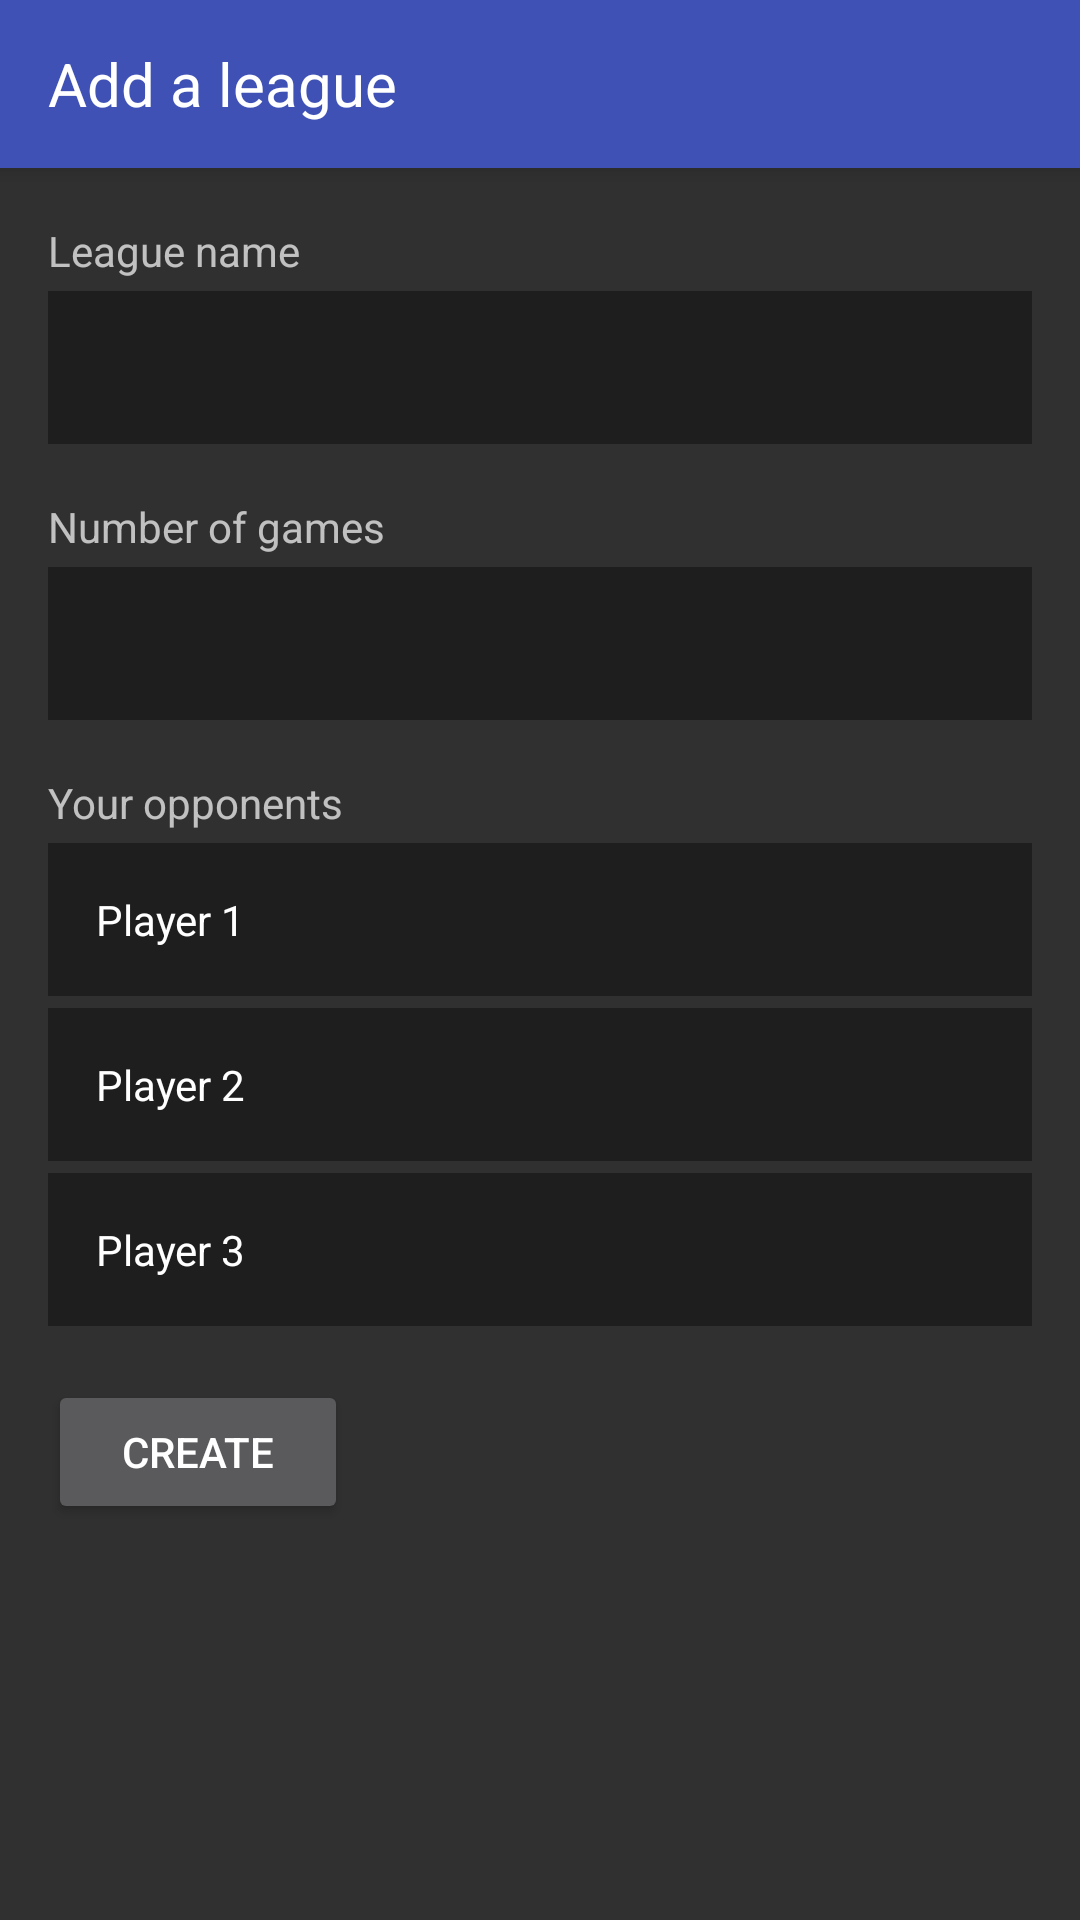

Here is an Android app screen rendered from its layout file. Give the layout XML and the strings, colors and styles it references.
<!-- AndroidManifest.xml: application theme AppTheme -->
<!-- res/layout/activity_leaguenew.xml -->
<?xml version="1.0" encoding="utf-8"?>
<ScrollView xmlns:android="http://schemas.android.com/apk/res/android"
    xmlns:app="http://schemas.android.com/apk/res-auto"
    xmlns:tools="http://schemas.android.com/tools"
    android:layout_width="match_parent"
    android:layout_height="match_parent"
    tools:context=".LeagueNewActivity">


    <android.support.constraint.ConstraintLayout
        android:layout_height="wrap_content"
        android:layout_width="match_parent">

    <android.support.v7.widget.Toolbar
        android:id="@+id/toolbar"
        style="@style/Toolbar"
        app:layout_constraintTop_toTopOf="parent"
        >

        <TextView
            style="@style/ToolbarTitle"
            android:text="Add a league"
            />

    </android.support.v7.widget.Toolbar>



    <TextView
        android:id="@+id/show_name"
        android:layout_width="0dp"
        android:layout_height="wrap_content"
        android:text="League name"
        app:layout_constraintTop_toBottomOf="@id/toolbar"
        app:layout_constraintStart_toStartOf="parent"
        style="@style/LabelText"
        />
    <EditText
        android:id="@+id/input_name"
        android:layout_width="0dp"
        android:layout_height="wrap_content"
        app:layout_constraintTop_toBottomOf="@id/show_name"
        app:layout_constraintEnd_toEndOf="parent"
        app:layout_constraintStart_toStartOf="parent"
        style="@style/InputBoxes"
        />

    <TextView
        android:id="@+id/num_games"
        android:layout_width="0dp"
        android:layout_height="wrap_content"
        android:text="Number of games"
        app:layout_constraintTop_toBottomOf="@id/input_name"
        app:layout_constraintStart_toStartOf="parent"
        style="@style/LabelText"
        />
    <EditText
        android:id="@+id/input_games"
        android:layout_width="0dp"
        android:layout_height="wrap_content"
        app:layout_constraintTop_toBottomOf="@id/num_games"
        app:layout_constraintEnd_toEndOf="parent"
        app:layout_constraintStart_toStartOf="parent"
        android:inputType="number"
        style="@style/InputBoxes"
        />
    <TextView
        android:id="@+id/show_par"
        android:layout_width="0dp"
        android:layout_height="wrap_content"
        android:text="Your opponents"
        app:layout_constraintTop_toBottomOf="@id/input_games"
        app:layout_constraintStart_toStartOf="parent"
        style="@style/LabelText"
        />

    <EditText
        android:id="@+id/input_par_2"
        android:layout_width="0dp"
        android:layout_height="wrap_content"
        android:hint="Player 1"
        app:layout_constraintTop_toBottomOf="@id/show_par"
        app:layout_constraintEnd_toEndOf="parent"
        app:layout_constraintStart_toStartOf="parent"
        style="@style/InputBoxes"

        />
    <EditText
        android:id="@+id/input_par_3"
        android:layout_width="0dp"
        android:layout_height="wrap_content"
        android:hint="Player 2"
        app:layout_constraintTop_toBottomOf="@id/input_par_2"
        app:layout_constraintEnd_toEndOf="parent"
        app:layout_constraintStart_toStartOf="parent"
        style="@style/InputBoxes"

        />
    <EditText
        android:id="@+id/input_par_4"
        android:layout_width="0dp"
        android:layout_height="wrap_content"
        android:hint="Player 3"
        app:layout_constraintTop_toBottomOf="@id/input_par_3"
        app:layout_constraintEnd_toEndOf="parent"
        app:layout_constraintStart_toStartOf="parent"
        style="@style/InputBoxes"

        />

    <Button
        android:id="@+id/btn"
        android:layout_width="100dp"
        android:layout_height="wrap_content"
        android:layout_marginStart="16dp"
        android:layout_marginTop="18dp"
        style="@style/ButtonStyleAccent"
        android:onClick="createLeagueButton"
        android:text="Create"
        app:layout_constraintStart_toStartOf="parent"
        app:layout_constraintTop_toBottomOf="@id/input_par_4" />


</android.support.constraint.ConstraintLayout>
</ScrollView>
<!-- resources referenced by this layout -->
<resources>
  <style name="InputBoxes">
          <item name="android:layout_marginLeft">16dp</item>
          <item name="android:layout_marginRight">16dp</item>
          <item name="android:layout_marginTop">4dp</item>
          <item name="android:labelTextSize">14sp</item>
          <item name="android:textSize">14sp</item>
          <item name="android:padding">16dp</item>
          <item name="android:background">#1e1e1e</item>
          <item name="android:textColorHint">#ffffff</item>
          <item name="android:textColor">#ffffff</item>
      </style>
  <style name="LabelText">
          <item name="android:layout_marginTop">18dp</item>
          <item name="android:layout_marginLeft">16dp</item>
      </style>
  <style name="Toolbar" parent="AppTheme">
          <item name="android:background">@color/colorPrimary</item>
          <item name="android:layout_width">match_parent</item>
          <item name="android:layout_height">wrap_content</item>
          <item name="android:elevation">4dp</item>
          <item name="android:homeAsUpIndicator">@mipmap/baseline_arrow_back_white_36dp</item>
      </style>
  <style name="ToolbarTitle">
          <item name="android:textColor">#FFFFFF</item>
          <item name="android:layout_width">match_parent</item>
          <item name="android:layout_height">wrap_content</item>
          <item name="android:textSize">20sp</item>
          <item name="android:gravity">left</item>
      </style>
  <style name="AppTheme" parent="Theme.AppCompat.NoActionBar">
          
          <item name="colorPrimary">@color/colorPrimary</item>
          <item name="colorPrimaryDark">@color/colorPrimaryDark</item>
          <item name="colorAccent">@color/colorAccent</item>
      </style>
  <color name="colorPrimary">#3F51B5</color>
  <color name="colorPrimaryDark">#303F9F</color>
  <color name="colorAccent">#FF4081</color>
</resources>
